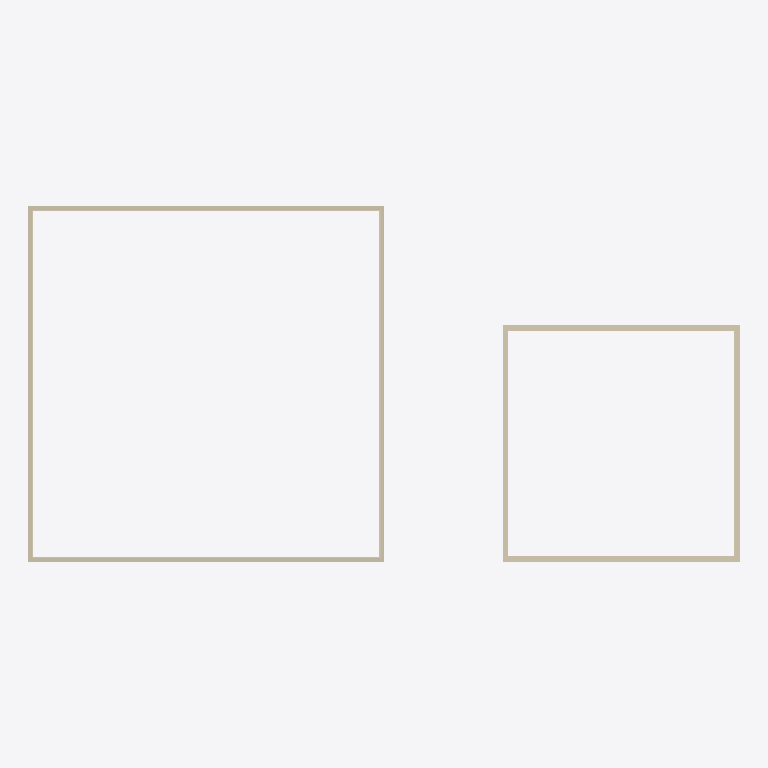
Plan cut of the same IFC building model at storey 'Second Floor' (level 2.74 m, cut at 4.14 m), seen from above with north up, elements coloured by IFC class: 12 walls (beige). Cut surfaces are drawn darker.
Extent 21.9 m × 11.8 m × 9.9 m (x, y, z). Storeys (7): Basement at -2.74 m; Main Floor at 0.00 m; Garage Level at 0.00 m; Level 0 at 0.00 m; Level 0 at 0.00 m; Second Floor at 2.74 m; Attic Floor at 5.49 m. Elements (31): 27 IfcWall, 2 IfcRoof, 2 IfcSlab.

HEADER;
FILE_DESCRIPTION(('ViewDefinition [CoordinationView]'),'2;1');
FILE_NAME('','2026-01-10T22:17:07',(''),(''),'IfcOpenShell 0.8.4-e8eb5e4','IfcOpenShell 0.8.4-e8eb5e4','');
FILE_SCHEMA(('IFC4'));
ENDSEC;
DATA;
#1=IFCPROJECT('16ndBwVpr8ivz4N0PZU6jc',$,'ifcPlot - Catlin House',$,$,$,$,(#10),#5);
#12=IFCSITE('3jrK$ZJ_99jO3Ua8$Ve7b$',$,'Site',$,$,#18,$,$,$,$,$,$,$,$);
#26=IFCBUILDING('17T4xO65nCDw$bqjpICaZL',$,'House',$,$,#32,$,$,$,$,$,$);
#33=IFCBUILDING('33FPYJZljEigpMljHp8lQt',$,'Garage',$,$,#38,$,$,$,$,$,$);
#39=IFCBUILDING('1VNVQaSc58lO4hvthogIfr',$,'Porch + Sunken Garden (placeholder)',$,$,#44,$,$,$,$,$,$);
#45=IFCBUILDING('2r4oC_3xb6SAElcHSkhiWf',$,'Breezeway (placeholder)',$,$,#50,$,$,$,$,$,$);
#51=IFCBUILDINGSTOREY('0pcf3HbFv6CAXpRehyk5iS',$,'Basement',$,$,#57,$,$,$,-2.7432);
#58=IFCBUILDINGSTOREY('06hzMrO2j5Efd59H37wf9A',$,'Main Floor',$,$,#63,$,$,$,0.0);
#64=IFCBUILDINGSTOREY('1Z3V9XFk909935nwZr8Sr9',$,'Second Floor',$,$,#69,$,$,$,2.7432);
#70=IFCBUILDINGSTOREY('1BmztKZhT14eU6YDwvKso1',$,'Attic Floor',$,$,#75,$,$,$,5.4864);
#76=IFCBUILDINGSTOREY('3R08Xs5nz6u94iKnFyOJms',$,'Garage Level',$,$,#82,$,$,$,0.0);
#83=IFCBUILDINGSTOREY('3paxLcag128PjZ9iG1N4kT',$,'Level 0',$,$,#89,$,$,$,0.0);
#90=IFCBUILDINGSTOREY('2LrlgqQrL8vOjDpNG6O7b8',$,'Level 0',$,$,#96,$,$,$,0.0);
#316=IFCWALL('2bdceNtCX5H8Fuv3mcRLIS',$,'House Second Exterior Wall 1',$,$,#332,#333,$,$);
#368=IFCWALL('2NphcUFIXFkusONKfiSW3Y',$,'House Second Exterior Wall 4',$,$,#383,#384,$,$);
#544=IFCWALL('2$E$pyVzjFgPJo5kwI_KXn',$,'Garage Wood Wall 1',$,$,#559,#560,$,$);
#351=IFCWALL('13zyulPR98QwV9epzv7B_c',$,'House Second Exterior Wall 3',$,$,#366,#367,$,$);
#561=IFCWALL('2Jb_$dMiPBhvzZDaPAUa7e',$,'Garage Wood Wall 2',$,$,#576,#577,$,$);
#578=IFCWALL('02dt6B6tj1mxC0oB_sM_W1',$,'Garage Wood Wall 3',$,$,#593,#594,$,$);
#595=IFCWALL('2DimZD72T5MhF7P4OQbhbs',$,'Garage Wood Wall 4',$,$,#610,#611,$,$);
#334=IFCWALL('2PJISW15f1JfVMk5cFGioT',$,'House Second Exterior Wall 2',$,$,#349,#350,$,$);
#265=IFCWALL('1AcVPoEBvEJPcL$SOPzHZn',$,'House Main Exterior Wall 2',$,$,#280,#281,$,$);
#247=IFCWALL('2R6cuPLCf8Hx7in6Ph$eJj',$,'House Main Exterior Wall 1',$,$,#263,#264,$,$);
#282=IFCWALL('0g1dIm0l9A5g$BgYmxmlS8',$,'House Main Exterior Wall 3',$,$,#297,#298,$,$);
#299=IFCWALL('3aRPgoeY53RRDXcNjQRGhL',$,'House Main Exterior Wall 4',$,$,#314,#315,$,$);
ENDSEC;
